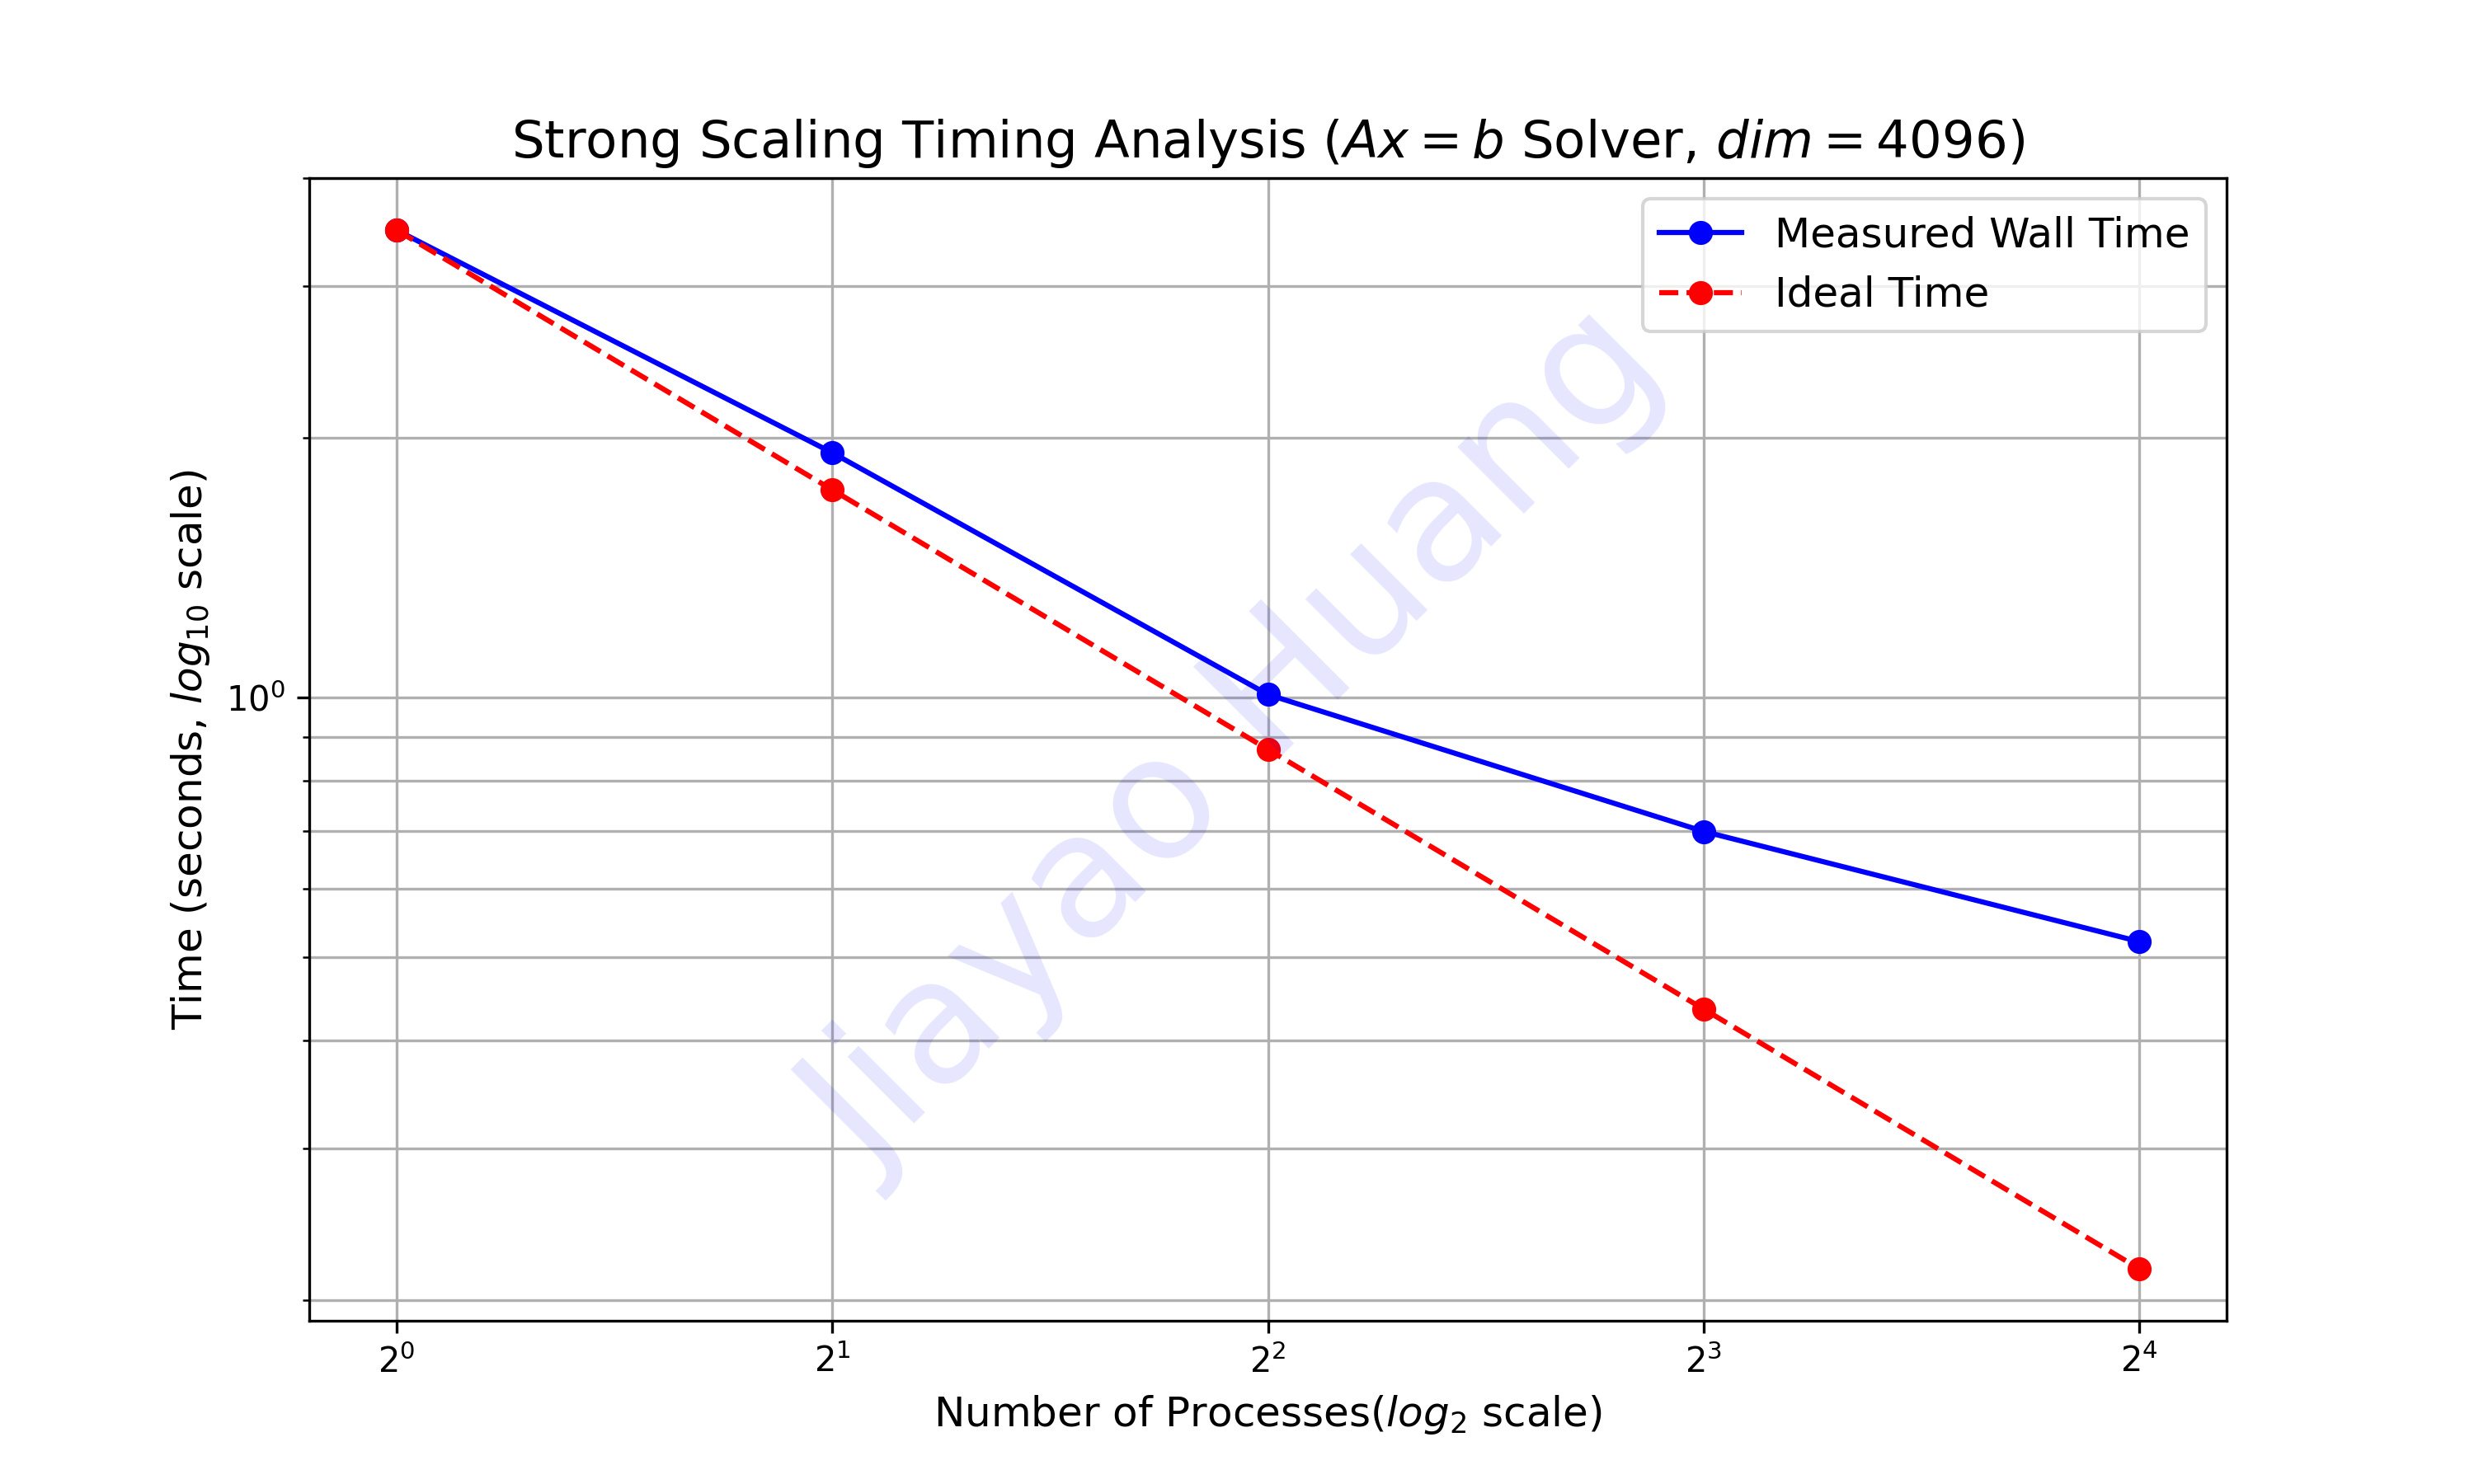

Values plotted in this chart, from the file beside it:
processes, wall_time, cpu_time
1, 3.482, 3.472
2, 1.922, 1.916
4, 1.008, 1.004
8, 0.6994, 0.6967
16, 0.5212, 0.518
